Dataset: Dataset Kelapa Sawit (GitHub, AnantawidyaPrayoga/Oil-Palm). Classes: empty bunch, overripe, ripe, rotten, underripe, unripe.

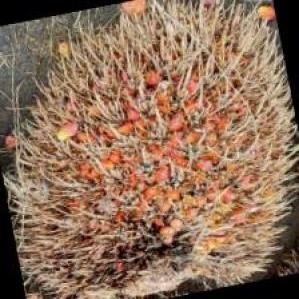
Label: overripe

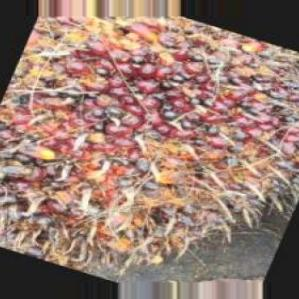
Label: ripe

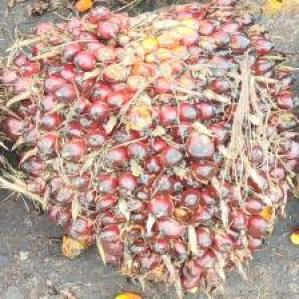
Label: underripe

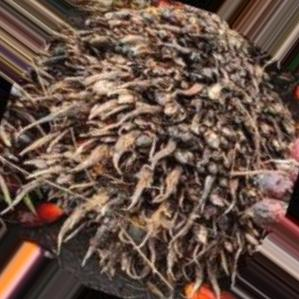
Label: empty bunch

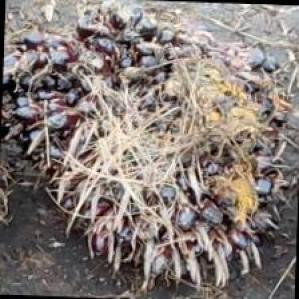
Label: unripe

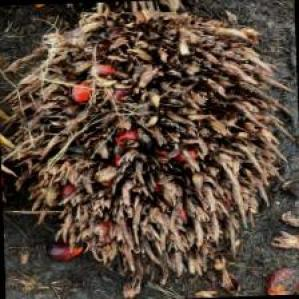
Label: empty bunch
